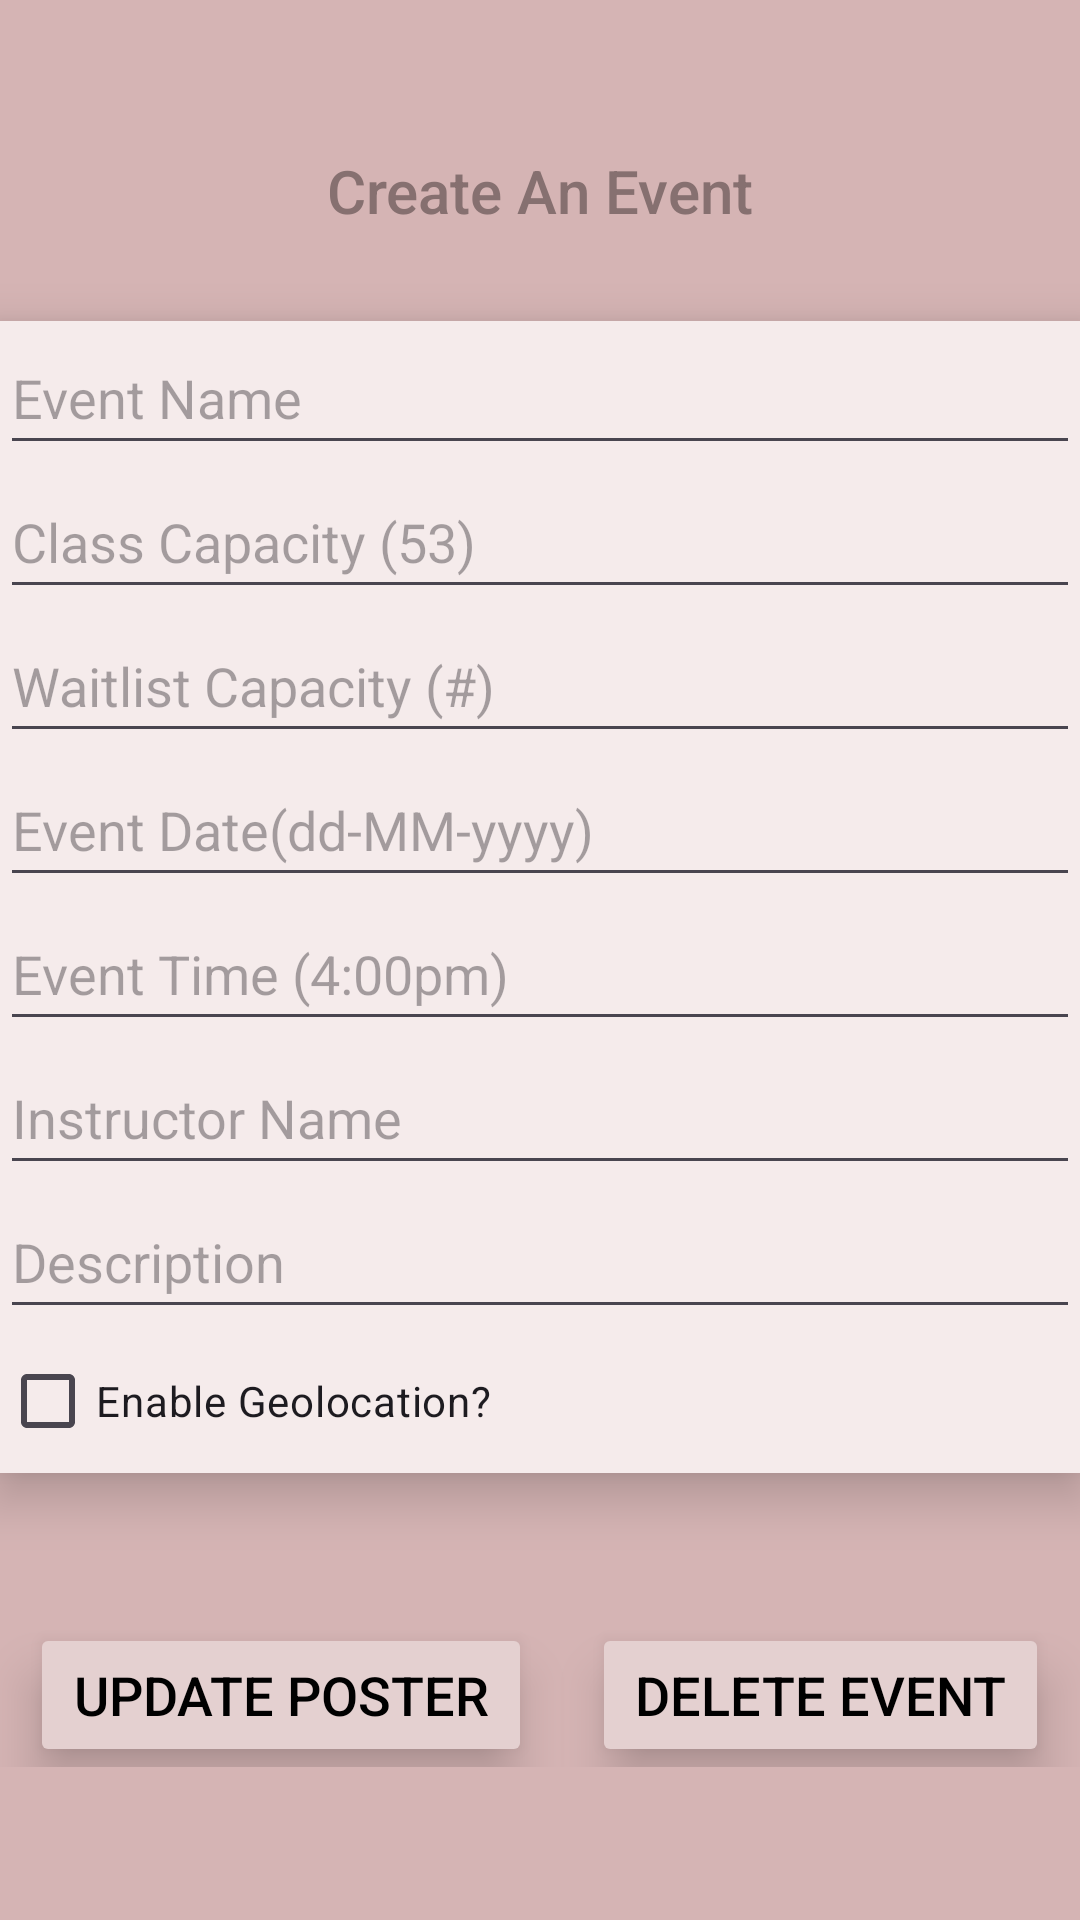

Write the Android layout XML for this screen, with the resource values it uses.
<!-- AndroidManifest.xml: application theme Theme.Quacksapp -->
<!-- res/layout/create_event.xml -->
<androidx.constraintlayout.widget.ConstraintLayout xmlns:android="http://schemas.android.com/apk/res/android"
    xmlns:app="http://schemas.android.com/apk/res-auto"
    xmlns:tools="http://schemas.android.com/tools"
    android:id="@+id/create_event"
    android:layout_width="match_parent"
    android:layout_height="match_parent"
    android:background="@color/background"
    android:foregroundTint="#D5B4B4"
    android:visibility="visible"
    tools:context=".CreateEvent">

    <TextView
        android:id="@+id/event_title"
        android:layout_width="wrap_content"
        android:layout_height="wrap_content"
        android:layout_marginTop="50dp"
        android:fontFamily="sans-serif-medium"
        android:text="@string/create_an_event"
        android:textColor="@color/text"
        android:textSize="20sp"
        app:layout_constraintEnd_toEndOf="parent"
        app:layout_constraintStart_toStartOf="parent"
        app:layout_constraintTop_toTopOf="parent" />

    <LinearLayout

        android:orientation="vertical"
        android:id = "@+id/event_text_box"
        android:layout_marginTop="30dp"
        android:layout_width="wrap_content"
        android:layout_height="wrap_content"
        android:elevation="10dp"
        android:stateListAnimator="@null"
        tools:ignore="MissingConstraints"
        app:layout_constraintTop_toBottomOf="@id/event_title"
        android:background = "@color/base"
        >

        <EditText
            android:id="@+id/event_name"
            android:layout_width="match_parent"
            android:layout_height="48dp"
            android:ems="30"
            android:inputType = "text"
            android:hint="Event Name" />
        <EditText
            android:id = "@+id/event_class_capacity"
            android:layout_width="match_parent"
            android:layout_height="48dp"
            android:ems="30"
            android:inputType = "text"
            android:hint ="Class Capacity (53)"/>
        <EditText
            android:id = "@+id/event_waitlist_capacity"
            android:layout_width="match_parent"
            android:layout_height="48dp"
            android:ems="30"
            android:inputType = "text"
            android:hint ="Waitlist Capacity (#)"/>
        <EditText
            android:id = "@+id/event_date"
            android:layout_width="match_parent"
            android:layout_height="48dp"
            android:ems="30"
            android:inputType = "text"
            android:hint ="Event Date(dd-MM-yyyy)"/>
        <EditText
            android:id = "@+id/event_time"
            android:layout_width="match_parent"
            android:layout_height="48dp"
            android:ems="30"
            android:inputType = "text"
            android:hint ="Event Time (4:00pm)"/>
        <EditText
            android:id = "@+id/event_instructor"
            android:layout_width="match_parent"
            android:layout_height="48dp"
            android:ems="30"
            android:inputType = "text"
            android:hint ="Instructor Name"/>
        <EditText
            android:id = "@+id/event_description"
            android:layout_width="match_parent"
            android:layout_height="48dp"
            android:ems="30"
            android:inputType = "text"
            android:hint ="Description"/>

        <CheckBox
            android:id="@+id/event_geolocation"
            android:layout_width="match_parent"
            android:layout_height="match_parent"
            android:text="Enable Geolocation?"
            app:centerIfNoTextEnabled="false" />

    </LinearLayout>

    <LinearLayout
        android:layout_width="match_parent"
        android:layout_height="wrap_content"
        app:layout_constraintTop_toBottomOf="@+id/event_text_box"
        android:layout_marginTop="50dp">

        <Button
            android:id="@+id/UpdatePoster"
            android:layout_width="wrap_content"
            android:layout_height="wrap_content"
            android:layout_marginLeft="10dp"
            android:layout_marginRight="10dp"
            android:layout_weight="0.3"
            android:backgroundTint="@color/button"
            android:elevation="10dp"
            android:fadingEdge="horizontal"
            android:stateListAnimator="@null"
            android:text="Update Poster"
            android:textColor="@color/black"
            android:textSize="18sp"
            app:cornerRadius="7dp"
            app:layout_constraintBottom_toBottomOf="parent"
            app:layout_constraintStart_toStartOf="parent"
            app:layout_constraintTop_toBottomOf="@id/event_text_box" />

        <Button
            android:id="@+id/event_delete_event"
            android:layout_width="wrap_content"
            android:layout_height="wrap_content"

            android:layout_marginLeft="10dp"
            android:layout_marginRight="10dp"

            android:layout_weight="0.3"
            android:backgroundTint="@color/button"
            android:elevation="10dp"

            android:fadingEdge="horizontal"
            android:stateListAnimator="@null"

            android:text="Delete Event"
            android:textColor="@color/black"
            android:textSize="18sp"
            app:cornerRadius="7dp"
            app:layout_constraintBottom_toBottomOf="parent"
            app:layout_constraintEnd_toEndOf="parent"
            app:layout_constraintTop_toBottomOf="@id/event_text_box"

            />

    </LinearLayout>


    <LinearLayout
        android:layout_width="match_parent"
        android:layout_height="wrap_content"
        app:layout_constraintTop_toBottomOf="@+id/event_text_box"
        android:layout_marginTop="150dp">

        <Button
            android:id="@+id/event_back_button"
            android:layout_width="wrap_content"
            android:layout_height="wrap_content"
            android:layout_marginLeft="10dp"
            android:layout_marginRight="10dp"
            android:layout_weight="0.3"
            android:backgroundTint="@color/button"
            android:elevation="10dp"
            android:fadingEdge="horizontal"
            android:stateListAnimator="@null"
            android:text="BACK"
            android:textColor="@color/black"
            android:textSize="18sp"
            app:cornerRadius="7dp"
            app:layout_constraintBottom_toBottomOf="parent"
            app:layout_constraintStart_toStartOf="parent"
            app:layout_constraintTop_toBottomOf="@id/event_text_box" />

        <Button
            android:id="@+id/event_confirm_button"
            android:layout_width="wrap_content"
            android:layout_height="wrap_content"

            android:layout_marginLeft="10dp"
            android:layout_marginRight="10dp"

            android:layout_weight="0.3"
            android:backgroundTint="@color/button"
            android:elevation="10dp"

            android:fadingEdge="horizontal"
            android:stateListAnimator="@null"

            android:text="CONFIRM"
            android:textColor="@color/black"
            android:textSize="18sp"
            app:cornerRadius="7dp"
            app:layout_constraintBottom_toBottomOf="parent"
            app:layout_constraintEnd_toEndOf="parent"
            app:layout_constraintTop_toBottomOf="@id/text_box"

            />

    </LinearLayout>

</androidx.constraintlayout.widget.ConstraintLayout>
<!-- resources referenced by this layout -->
<resources>
  <color name="background">#D5B4B4</color>
  <color name="base">#F5EBEB</color>
  <color name="black">#FF000000</color>
  <color name="button">#E4D0D0</color>
  <color name="text">#867070</color>
  <string name="create_an_event">Create An Event</string>
  <style name="Theme.Quacksapp" parent="Base.Theme.Quacksapp" />
  <style name="Base.Theme.Quacksapp" parent="Theme.Material3.DayNight.NoActionBar">
          
          
      </style>
</resources>
